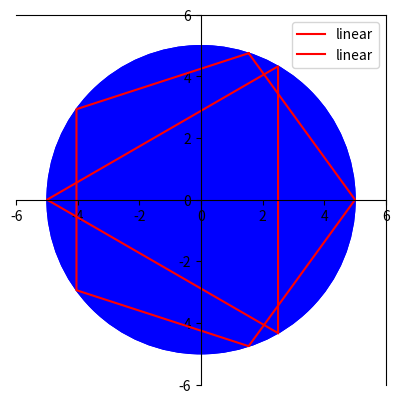

Recreate this plot in Python.
#
# !/usr/bin/python3.6
# [redacted]
# python 3.5.3
# 24/09/2019 25/09/2019
#
#
from math import sin, cos, sqrt ,pi

import matplotlib.pyplot as plt
import numpy as np

#plt.show()


r = 5
l = 5
a = 2*pi/l


x1 = r*cos(a)
x2 = r*cos(2*a)
x3 = r*cos(3*a)
x4 = r*cos(4*a)
x5 = r*cos(5*a)

y1 = r*sin(a)
y2 = r*sin(2*a)
y3 = r*sin(3*a)
y4 = r*sin(4*a)
y5 = r*sin(5*a)

x = np.array([x1,x2,x3,x4,x5,x1])
y = np.array([y1,y2,y3,y4,y5,y1])


print("""Las coordenadas del pentagono
inscrito en una circunferencia de radio %f
son:
A = (%5.2f,%5.2f)
B = (%5.2f,%5.2f)
C = (%5.2f,%5.2f)
D = (%5.2f,%5.2f)
E = (%5.2f,%5.2f)
"""%(r, x1, y2, x2, y2, x3, y3 ,x4 ,y4 ,x5 ,y5))

circulo = plt.Circle((0,0), radius=r, color='b')
ax=plt.gca()
ax.spines['left'].set_position('center')
ax.spines['bottom'].set_position('center')

plt.gca().set_aspect('equal', adjustable='box')
plt.plot(x, y, label='linear', color='r')
ax.add_patch(circulo)



plt.legend()
plt.show()  

l = 3
a = 2*pi/l
R = pi

x1 = 5*cos(R + a)
x2 = 5*cos(R + 2*a)
x3 = 5*cos(R + 3*a)

y1 = 5*sin(R + a)
y2 = 5*sin(R + 2*a)
y3 = 5*sin(R + 3*a)

x = np.array([x1,x2,x3,x1])
y = np.array([y1,y2,y3,y1])

circulo= plt.Circle((0,0), radius= 5,color='b')
ax=plt.gca()
ax.spines['left'].set_position('center')
ax.spines['bottom'].set_position('center')
ax.set_xlim([ -(r+1),(r+1) ])
ax.set_ylim([ -(r+1),(r+1) ])
plt.gca().set_aspect('equal', adjustable='box')
plt.plot(x, y, label='linear', color='r')
ax.add_patch(circulo)

plt.legend()
plt.show()
